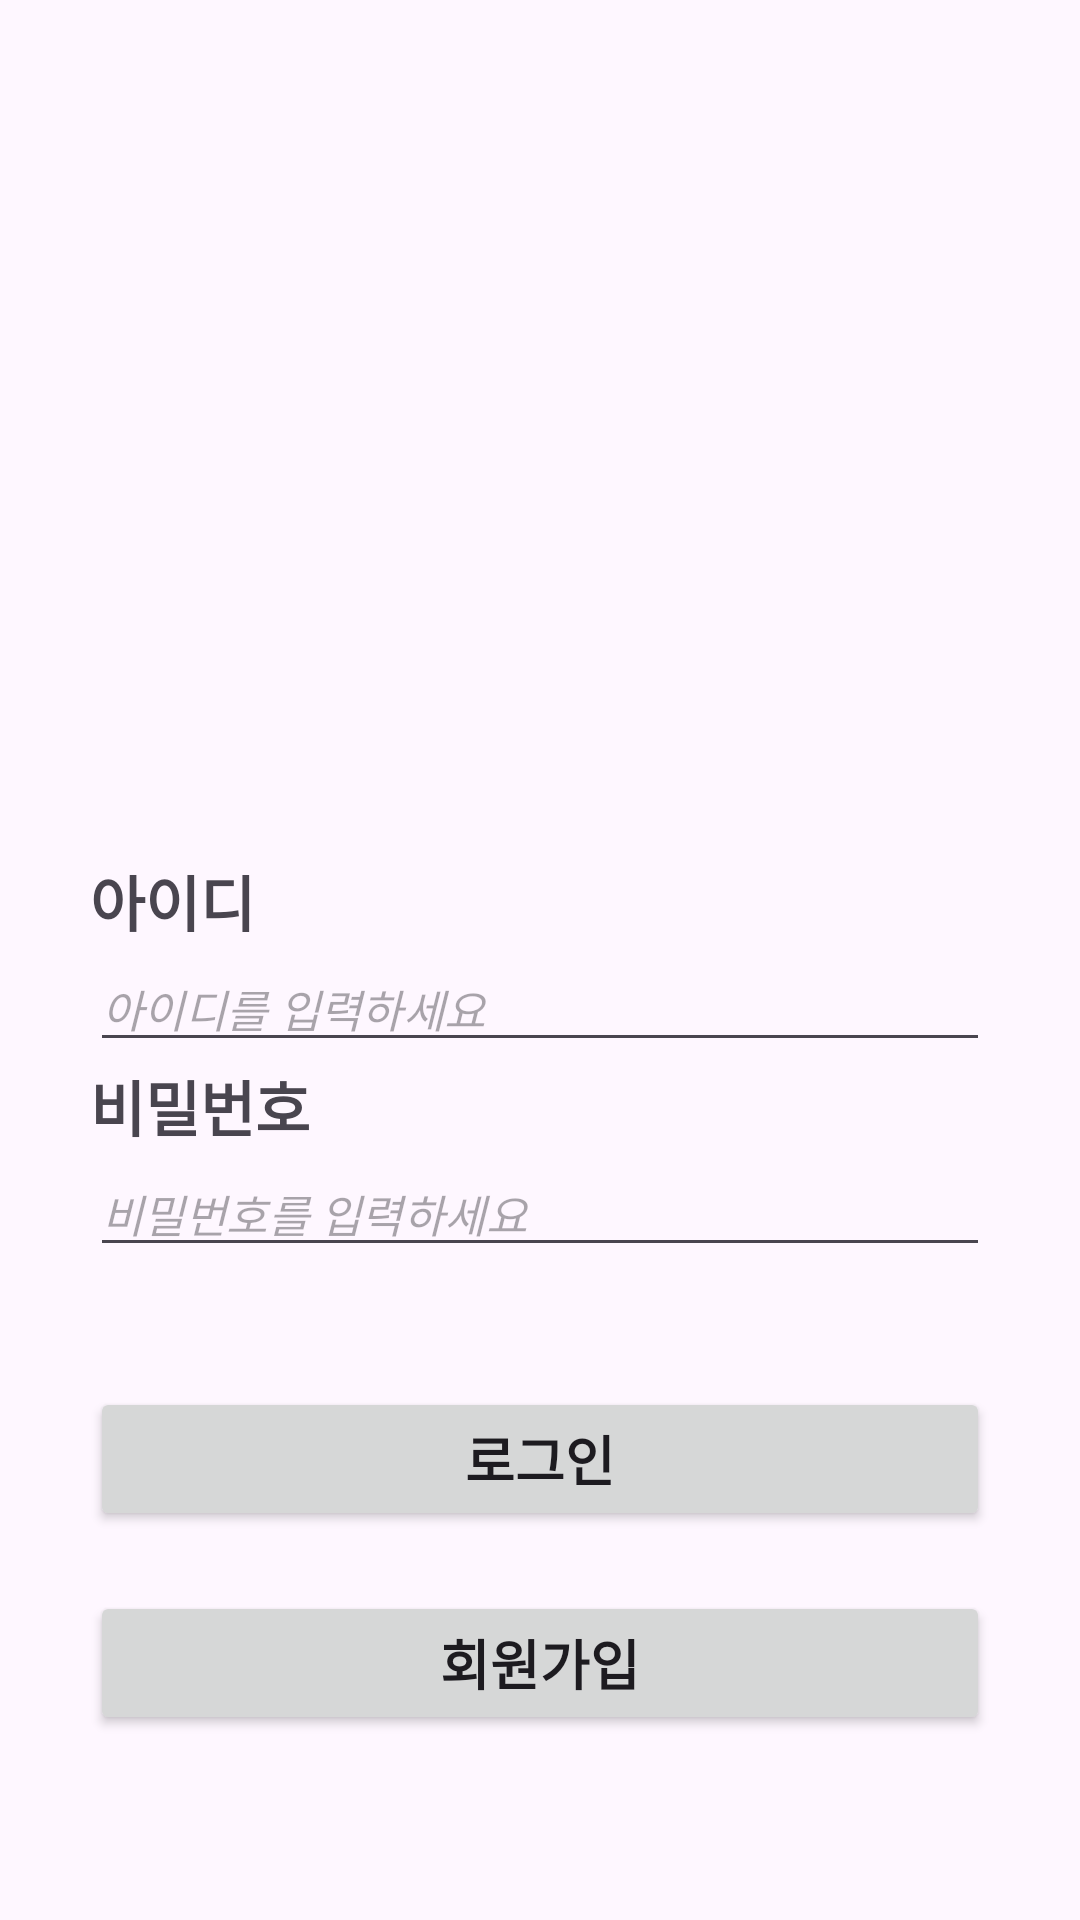

This screen was rendered from an Android layout file. Write that file and the resources it references.
<!-- AndroidManifest.xml: application theme Theme.Ex4_makePage -->
<!-- res/layout/activity_signin.xml -->
<?xml version="1.0" encoding="utf-8"?>
<androidx.constraintlayout.widget.ConstraintLayout xmlns:android="http://schemas.android.com/apk/res/android"
    xmlns:app="http://schemas.android.com/apk/res-auto"
    xmlns:tools="http://schemas.android.com/tools"
    android:layout_width="match_parent"
    android:layout_height="match_parent"
    tools:context=".SignInActivity">

    <ImageView
        android:id="@+id/iv_signInLogo"
        android:layout_width="150dp"
        android:layout_height="150dp"
        app:layout_constraintBottom_toBottomOf="parent"
        app:layout_constraintEnd_toEndOf="parent"
        app:layout_constraintStart_toStartOf="parent"
        app:layout_constraintTop_toTopOf="parent"
        app:layout_constraintVertical_bias="0.15"
        android:src="@drawable/lv2" />

    <LinearLayout
        android:layout_width="match_parent"
        android:layout_height="wrap_content"
        android:layout_margin="30dp"
        android:orientation="vertical"
        app:layout_constraintBottom_toBottomOf="parent"
        app:layout_constraintEnd_toEndOf="parent"
        app:layout_constraintStart_toStartOf="parent"
        app:layout_constraintTop_toBottomOf="@+id/iv_signInLogo">

        <TextView
            android:id="@+id/tv_id"
            android:layout_width="wrap_content"
            android:layout_height="wrap_content"
            android:text="@string/signIn_id"
            android:textSize="20sp"
            android:textStyle="bold"
            android:typeface="monospace"/>

        <EditText
            android:id="@+id/et_id"
            android:layout_width="match_parent"
            android:layout_height="wrap_content"
            android:hint="@string/signIn_id_et"
            android:inputType="text"
            android:textSize="15sp"
            android:textStyle="italic" />

        <TextView
            android:id="@+id/tv_pw"
            android:layout_width="wrap_content"
            android:layout_height="wrap_content"
            android:text="@string/signIn_pw"
            android:textSize="20sp"
            android:textStyle="bold"
            android:typeface="monospace"/>

        <EditText
            android:id="@+id/et_pw"
            android:layout_width="match_parent"
            android:layout_height="wrap_content"
            android:hint="@string/signIn_pw_et"
            android:inputType="textPassword"
            android:textSize="15sp"
            android:textStyle="italic" />

        <Button
            android:id="@+id/btn_login"
            android:layout_width="match_parent"
            android:layout_height="wrap_content"
            android:layout_marginTop="40dp"
            android:text="@string/signIn_login"
            android:textSize="18dp"
            android:textStyle="bold" />

        <Button
            android:id="@+id/btn_signUp"
            android:layout_width="match_parent"
            android:layout_height="wrap_content"
            android:layout_marginTop="20dp"
            android:text="@string/signIn_signup"
            android:textSize="18dp"
            android:textStyle="bold" />


    </LinearLayout>

</androidx.constraintlayout.widget.ConstraintLayout>
<!-- resources referenced by this layout -->
<resources>
  <string name="signIn_id">아이디</string>
  <string name="signIn_id_et">아이디를 입력하세요</string>
  <string name="signIn_login">로그인</string>
  <string name="signIn_pw">비밀번호</string>
  <string name="signIn_pw_et">비밀번호를 입력하세요</string>
  <string name="signIn_signup">회원가입</string>
  <style name="Theme.Ex4_makePage" parent="Base.Theme.Ex4_makePage" />
  <style name="Base.Theme.Ex4_makePage" parent="Theme.Material3.DayNight.NoActionBar">
          
          
      </style>
</resources>
